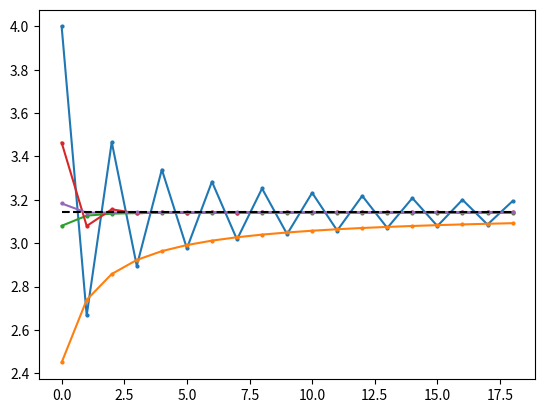

Write the Python code that produced this figure.
"""
Exercise 5.4 of Scientific Programming with Python

Make a function for each sequence given that returns
an array with the elements in the sequence.  Plot all
the sequences, and find the one that converges fastest
twoard the limit pi.
"""
import numpy as np
import matplotlib.pyplot as plt

N = 20

func_a = np.zeros(N, float)
func_b = np.zeros(N, float)
func_c = np.zeros(N, float)
func_d = np.zeros(N, float)
func_e = np.zeros(N, float)

for n in range(1,N):
	a_n = np.zeros(n, float)
	b_n = np.zeros(n, float)
	c_n = np.zeros(n, float)

	k = 1
	while k <= n:
		a_n[k-1] = ((-1.)**(k+1.))/(2.*k - 1.)
		b_n[k-1] = k**(-2)
		c_n[k-1] = k**(-4)
		k += 1

	func_a[n-1] = 4.*np.sum(a_n)
	func_b[n-1] = np.sqrt(6*np.sum(b_n))
	func_c[n-1] = (90.*np.sum(c_n))**(0.25)

for n in range(1,N):
	d_n = np.zeros(n, float)
	e_n1 = np.zeros(n, float)
	e_n2 = np.zeros(n, float)

	k = 0
	while k < n:
		d_n[k] = ((-1.)**k)/(3.**k*(2.*k + 1))
		e_n1[k] = ((-1.)**k)/(5.**(2.*k + 1) * (2.*k+1))
		e_n2[k] = ((-1.)**k)/(239.**(2.*k + 1) * (2.*k+1))
		k += 1

	func_d[n-1] = (6./np.sqrt(3.))*np.sum(d_n)
	func_e[n-1] = 16.*np.sum(e_n1) - 4.*np.sum(e_n2)

xarr = np.arange(N-1)

plt.plot(xarr,func_a[:-1],linestyle='-',markersize=2,marker='o')
plt.plot(xarr,func_b[:-1],linestyle='-',markersize=2,marker='o')
plt.plot(xarr,func_c[:-1],linestyle='-',markersize=2,marker='o')
plt.plot(xarr,func_d[:-1],linestyle='-',markersize=2,marker='o')
plt.plot(xarr,func_e[:-1],linestyle='-',markersize=2,marker='o')
plt.plot(xarr,xarr*0 + np.pi,linestyle='--',color='k')
plt.show()
